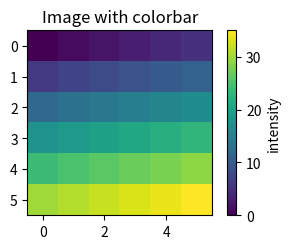

Python code for this plot:
"""imshow + 色条——pyplot 状态机，无 savefig。

同一张视觉结果，只换代码组织方式。同族之间**绘图正文逐字相同**，
Tavotto 的兼容表现不该因为写法而剧烈波动。
"""
import matplotlib.pyplot as plt
import numpy as np

fig = plt.figure(figsize=(3.8, 2.4))
ax = fig.gca()
grid = np.arange(36, dtype="float64").reshape(6, 6)
im = ax.imshow(grid, cmap="viridis")
fig.colorbar(im, ax=ax).set_label("intensity")
ax.set_title("Image with colorbar")
plt.show()
